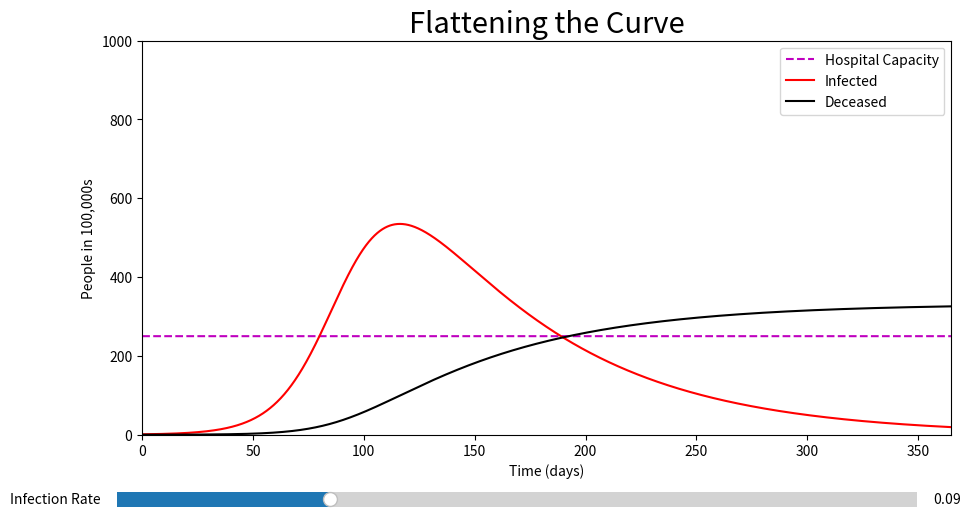

Recreate this plot in Python.
import numpy as np
import math
import matplotlib.pyplot as plt
from matplotlib.widgets import Slider, Button, RadioButtons
# Create steps in time. I will have them cover a period of 1 year.
steps = np.arange(0, 3650, 1)

# A time step will be one tenth of one day.
dt = .1
time = dt * steps



# Define the lists
#  - s = susceptible
#  - i = infected
#  - r = recovered
#  - d = deceased
tlen = len(time)
s = np.empty((tlen))
i = np.empty((tlen))
r = np.empty((tlen))
d = np.empty((tlen))

# Initial conditions
s[0]=998
i[0]=1
r[0]=0
d[0]=0




"this is the change in functions describing the SIRD model, up to the dt scale"
def SIRD(s,i,r,d, beta, gamma, mu):
	"population size"
	N = s+i+r+d
	
	"the shift in the subsceptibles"
	s_dot = -s*i*beta / N
	
	"the shift in the subsceptibles"
	i_dot = (s*i*beta/N) - gamma*i - mu*i
	
	"the shift in the subsceptibles"
	r_dot = gamma*i
	
	"the shift in the subsceptibles"
	d_dot = mu*i
	
	return s_dot, i_dot, r_dot, d_dot


"""
this code returns the solutions for the different equation. 

We added an output option command, this is to just return either the 

number of infected people or the deceased people
"""
def diff_eq_sird(model,s,i,r,d,beta,gamma,mu,steps,dt, output):
    for t in steps:
        if t < len(steps)-1:
        	
        	"note: here we call the model function"
        	s_dot, i_dot, r_dot, d_dot = model(s[t], i[t], r[t], d[t], beta,gamma,mu)
        	s[t+1] = s[t]+dt*s_dot
        	i[t+1] = i[t]+dt*i_dot
        	r[t+1] = r[t]+dt*r_dot
        	d[t+1] = d[t]+dt*d_dot
    
    "only return number of infections"
    if output =='i':
    	return i

    "only return number of deceased"
    if output =='d':
    	return d



# Initial conditions
s0, i0, r0, d0 = 998, 1, 0, 0
s[0]=s0
i[0]=i0
r[0]=r0
d[0]=d0

"""
input parameters, 
beta, gamma, mu = rates of infection, recovery, and mortality
"""
beta,gamma,mu = .09, .01,.005

"""
solution to the differential equations for 
infected and deceased people respectively
"""
i_sol = diff_eq_sird(SIRD,s,i,r,d, beta,gamma,mu,steps,dt,'i')
d_sol = diff_eq_sird(SIRD,s,i,r,d, beta,gamma,mu,steps,dt,'d')

"just a fancy plotting routing"
fig = plt.figure(figsize=(10, 6))
horiz = np.array([250 for i in range(len(time))])
plt.plot(time, horiz, 'm--')
inf_plot, = plt.plot(time,i_sol,markersize=.8,c='r')


inf_plotd, = plt.plot(time,d_sol,markersize=.8,c='k')
plt.xlabel('Time (days)')
plt.ylabel('People in 100,000s')
plt.title('Flattening the Curve', fontsize=21)
plt.legend(['Hospital Capacity','Infected','Deceased'])
plt.xlim([0, 365])
plt.ylim([0,1000])
plt.tight_layout(pad=4.7, w_pad=6.5, h_pad=2.0)

# here we create the slider
slider_ax = plt.axes([0.1, 0.05, 0.8, 0.05])
a_slider = Slider(slider_ax,
                  'Infection Rate',
                  .05,
                  .2,
                  valinit=.09
                 )


def update(abeta):
    # Initial conditions
	s[0]=s0
	i[0]=i0
	r[0]=r0
	d[0]=d0
	inf_plot.set_ydata(diff_eq_sird(SIRD,s,i,r,d, abeta,gamma,mu,steps,dt,'i'))
	inf_plotd.set_ydata(diff_eq_sird(SIRD,s,i,r,d, abeta,gamma,mu,steps,dt,'d'))
	fig.canvas.draw_idle()
     

a_slider.on_changed(update)

plt.show()
